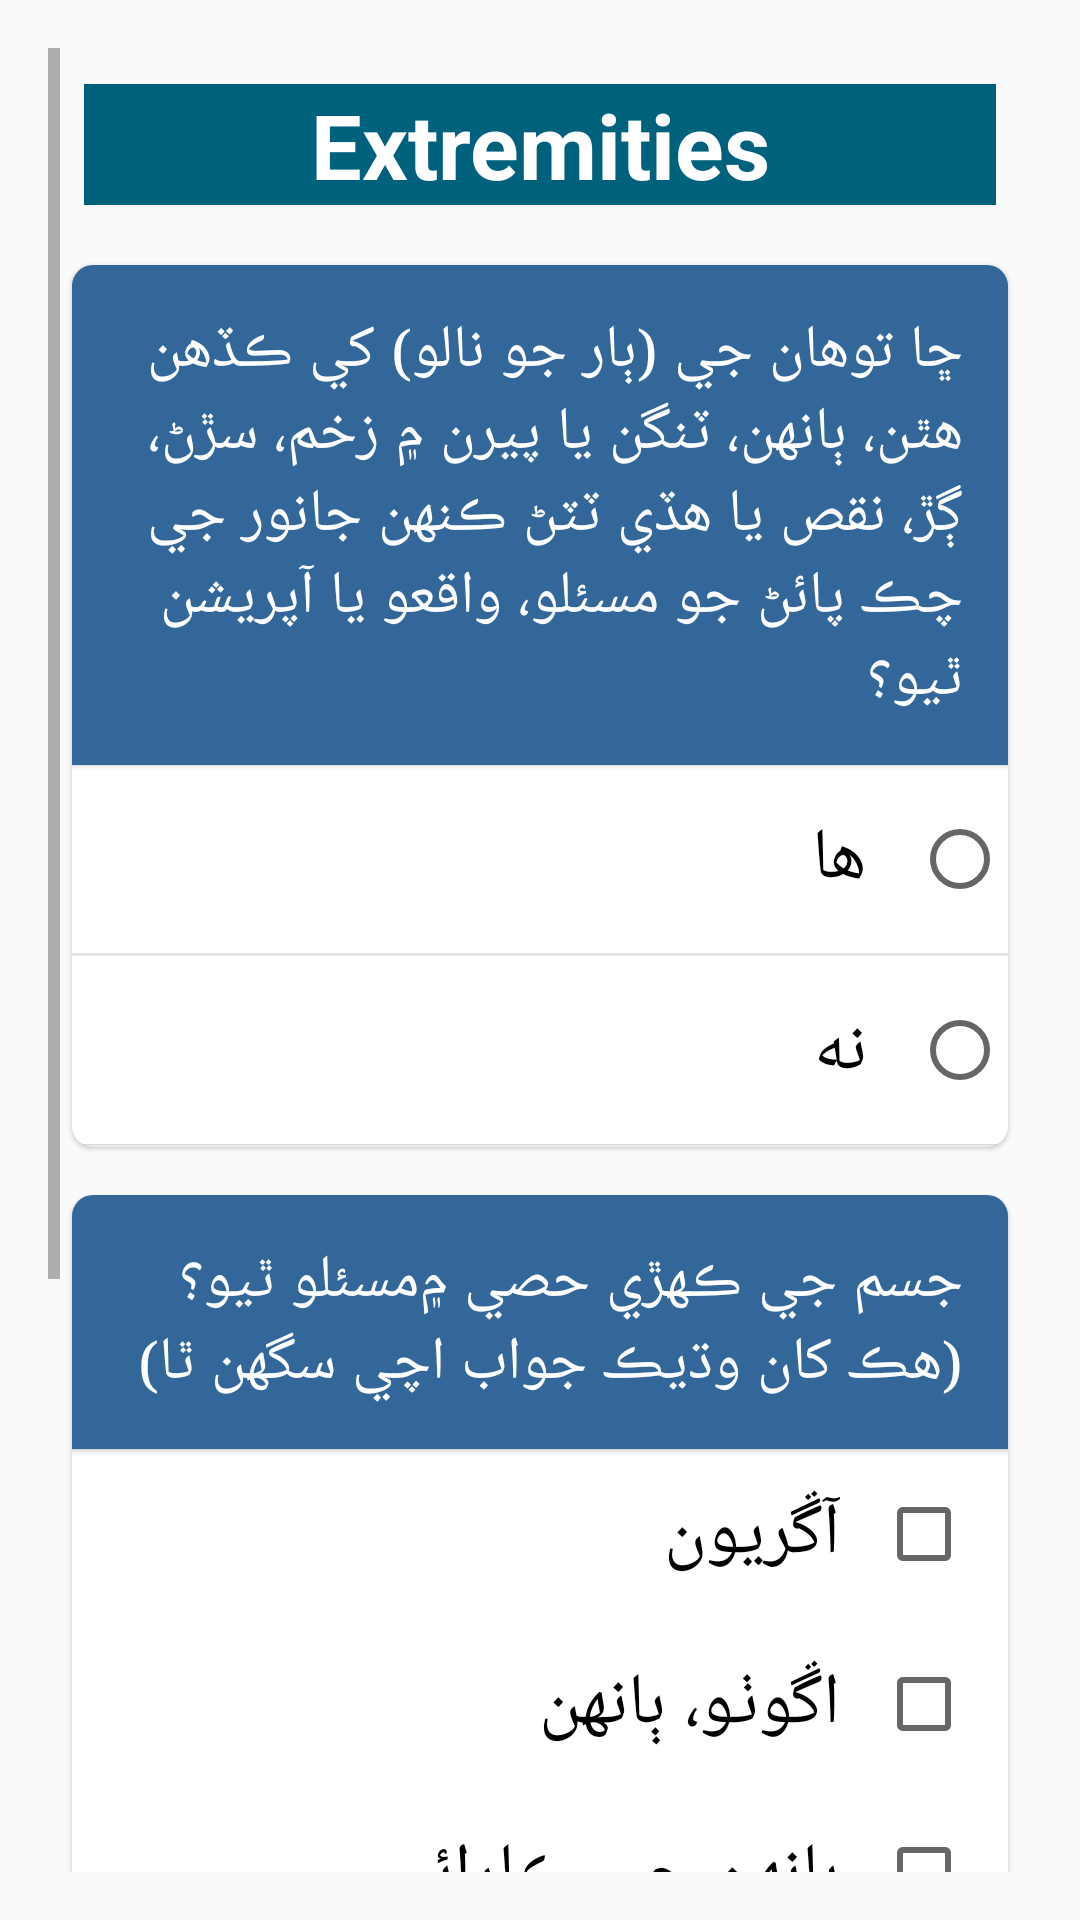

Here is an Android app screen rendered from its layout file. Give the layout XML and the strings, colors and styles it references.
<!-- AndroidManifest.xml: activity theme AppTheme1 -->
<!-- res/layout/activity_section_b_02.xml -->
<?xml version="1.0" encoding="utf-8"?>
<layout xmlns:android="http://schemas.android.com/apk/res/android"
    xmlns:tools="http://schemas.android.com/tools"
    tools:context=".ui.SectionB02Activity">

    <data>

        <import type="android.view.View" />

        <variable
            name="callback"
            type="edu.aku.hassannaqvi.uen_sosas.ui.SectionB02Activity" />

    </data>

    <ScrollView
        android:layout_width="match_parent"
        android:layout_height="wrap_content"
        android:background="@drawable/sosas_bg"
        android:layoutDirection="rtl"
        android:padding="16dp">

        <LinearLayout
            android:id="@+id/ll03"
            android:layout_width="match_parent"
            android:layout_height="wrap_content"
            android:orientation="vertical">

            <TextView
                android:id="@+id/headingTitle"
                style="@style/HeadingTitle"
                android:layout_width="match_parent"
                android:layout_height="wrap_content"
                android:text="@string/ext" />

            
            <androidx.cardview.widget.CardView
                android:id="@+id/te03cv"
                style="@style/cardView">

                <LinearLayout
                    android:layout_width="match_parent"
                    android:layout_height="wrap_content"
                    android:orientation="vertical">

                    <TextView
                        android:id="@+id/te03a1"
                        style="@style/i_textview"
                        android:text="@string/td15" />

                    <RadioGroup
                        android:id="@+id/td15"
                        android:layout_width="match_parent"
                        android:layout_height="match_parent">

                        <RadioButton
                            android:id="@+id/td15a"
                            style="@style/radiobutton"
                            android:text="@string/yes" />

                        <RadioButton
                            android:id="@+id/td15b"
                            style="@style/radiobutton"
                            android:text="@string/no" />

                    </RadioGroup>

                </LinearLayout>

            </androidx.cardview.widget.CardView>

            
            <androidx.cardview.widget.CardView
                android:id="@+id/te04cv"
                style="@style/cardView"
                android:visibility='@{td15b.checked? View.GONE : View.VISIBLE}'>

                <LinearLayout
                    android:id="@+id/td16sos"
                    android:layout_width="match_parent"
                    android:layout_height="wrap_content"
                    android:orientation="vertical">

                    <TextView
                        style="@style/i_textview"
                        android:text="@string/td16" />

                    <LinearLayout
                        android:id="@+id/td16sosChk"
                        android:layout_width="match_parent"
                        android:layout_height="wrap_content"
                        android:orientation="vertical"
                        android:tag="0">

                        <CheckBox
                            android:id="@+id/td16a"
                            style="@style/checkbox"
                            android:text="@string/td16a" />

                        <CheckBox
                            android:id="@+id/td16b"
                            style="@style/checkbox"
                            android:text="@string/td16b" />

                        <CheckBox
                            android:id="@+id/td16c"
                            style="@style/checkbox"
                            android:text="@string/td16c" />

                        <CheckBox
                            android:id="@+id/td16d"
                            style="@style/checkbox"
                            android:text="@string/td16d" />

                        <CheckBox
                            android:id="@+id/td16e"
                            style="@style/checkbox"
                            android:text="@string/td16e" />

                        <CheckBox
                            android:id="@+id/td16f"
                            style="@style/checkbox"
                            android:text="@string/td16f" />

                        <CheckBox
                            android:id="@+id/td16g"
                            style="@style/checkbox"
                            android:text="@string/td16g" />

                    </LinearLayout>

                </LinearLayout>

            </androidx.cardview.widget.CardView>

            <LinearLayout
                android:layout_width="match_parent"
                android:layout_height="wrap_content"
                android:orientation="horizontal">

                <Button
                    android:id="@+id/btn_Continue"
                    android:layout_width="0dp"
                    android:layout_height="wrap_content"
                    android:layout_margin="4sp"
                    android:layout_weight="1"
                    android:background="@android:color/holo_green_light"
                    android:onClick='@{() -> callback.BtnContinue()}'
                    android:padding="10dp"
                    android:text="@string/nextSection"
                    android:textColor="@color/white"
                    android:textSize="24sp"
                    android:textStyle="bold"
                    android:visibility='visible' />

                <Button
                    android:id="@+id/btn_End"
                    android:layout_width="0dp"
                    android:layout_height="wrap_content"
                    android:layout_margin="4sp"
                    android:layout_weight="1"
                    android:background="@android:color/holo_red_light"
                    android:onClick='@{() -> callback.BtnEnd()}'
                    android:padding="10dp"
                    android:text="@string/end_interview"
                    android:textColor="@color/white"
                    android:textSize="24sp"
                    android:textStyle="bold"
                    android:visibility='visible' />
            </LinearLayout>

        </LinearLayout>

    </ScrollView>

</layout>
<!-- resources referenced by this layout -->
<resources>
  <color name="white">#FFFFFF</color>
  <string name="end_interview"> اختتام </string>
  <string name="ext">Extremities</string>
  <string name="nextSection"> اگلا حصہ </string>
  <string name="no"> نه </string>
  <string name="td15">ڇا توهان جي (ٻار جو نالو) کي ڪڏهن هٿن، ٻانهن، ٽنگن يا پيرن ۾ زخم، سڙڻ، ڳڙ، نقص يا هڏي ٽٽڻ ڪنهن جانور جي چڪ پائڻ جو مسئلو، واقعو يا آپريشن ٿيو؟</string>
  <string name="td16">جسم جي ڪهڙي حصي ۾مسئلو ٿيو؟(هڪ کان وڌيڪ جواب اچي سگهن ٿا)</string>
  <string name="td16a">آڱريون </string>
  <string name="td16b">اڱوٺو، ٻانهن</string>
  <string name="td16c">ٻانهن جي ڪارائي </string>
  <string name="td16d">ڏنئورو </string>
  <string name="td16e">پير </string>
  <string name="td16f">بڪيون </string>
  <string name="td16g">رانون </string>
  <string name="yes"> ھا </string>
  <style name="HeadingTitle" parent="@android:style/TextAppearance.Widget.TextView">
          <item name="android:textColor">@color/white</item>
          <item name="android:background">@color/colorSecondary</item>
          <item name="android:gravity">center_horizontal</item>
          <item name="android:textSize">30sp</item>
          <item name="android:textStyle">bold</item>
          <item name="android:layout_margin">12dp</item>
          <item name="android:textAppearance">?android:attr/textAppearanceLarge</item>
      </style>
  <style name="cardView">
          <item name="android:background">@color/white</item>
          <item name="android:layout_width">match_parent</item>
          <item name="android:layout_height">wrap_content</item>
          <item name="android:layout_margin">8dp</item>
  
          
          
          <item name="cardCornerRadius">7dp</item>
          <item name="cardElevation">1dp</item>
      </style>
  <style name="i_textview">
          <item name="android:layout_width">match_parent</item>
          <item name="android:layout_height">wrap_content</item>
          <item name="android:layout_gravity">center_vertical</item>
          <item name="android:background">@color/colorPrimary</item>
          <item name="android:textAppearance">?android:attr/textAppearanceLarge</item>
          <item name="android:textColor">@android:color/white</item>
          <item name="android:textSize">20sp</item>
          <item name="android:drawable">@drawable/textview_background_grad</item>
          <item name="android:typeface">serif</item>
          <item name="android:padding">15dp</item>
          <item name="android:elevation">1dp</item>
          
      </style>
  <style name="radiobutton" parent="Widget.AppCompat.CompoundButton.RadioButton">
          <item name="android:textSize">24sp</item>
          <item name="android:layout_width">match_parent</item>
          <item name="android:layout_height">wrap_content</item>
          <item name="android:background">@color/white</item>
          
          <item name="android:elevation">1dp</item>
          <item name="android:layout_marginBottom">1dp</item>
          <item name="android:padding">15dp</item>
      </style>
  <style name="AppTheme1" parent="Theme.AppCompat.Light.DarkActionBar">
          
          <item name="android:fillAfter">true</item>
          <item name="android:enterFadeDuration">600</item>
          <item name="android:exitFadeDuration">200</item>
          <item name="android:animateLayoutChanges">false</item>
          <item name="android:typeface">sans</item>
          
          
          
      </style>
  <color name="colorSecondary">#00617d</color>
  <color name="colorPrimary">#336699</color>
</resources>
